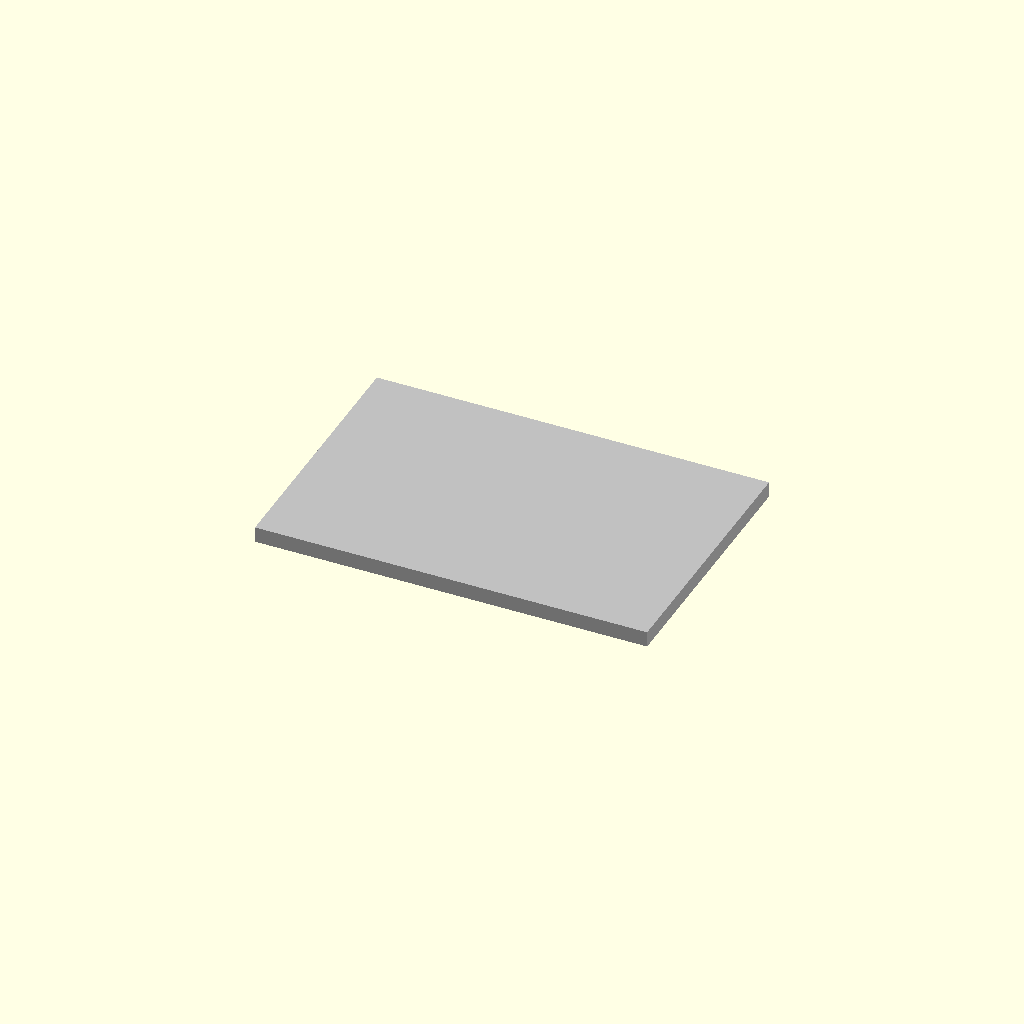
Cell 1: the model at its default parameters.
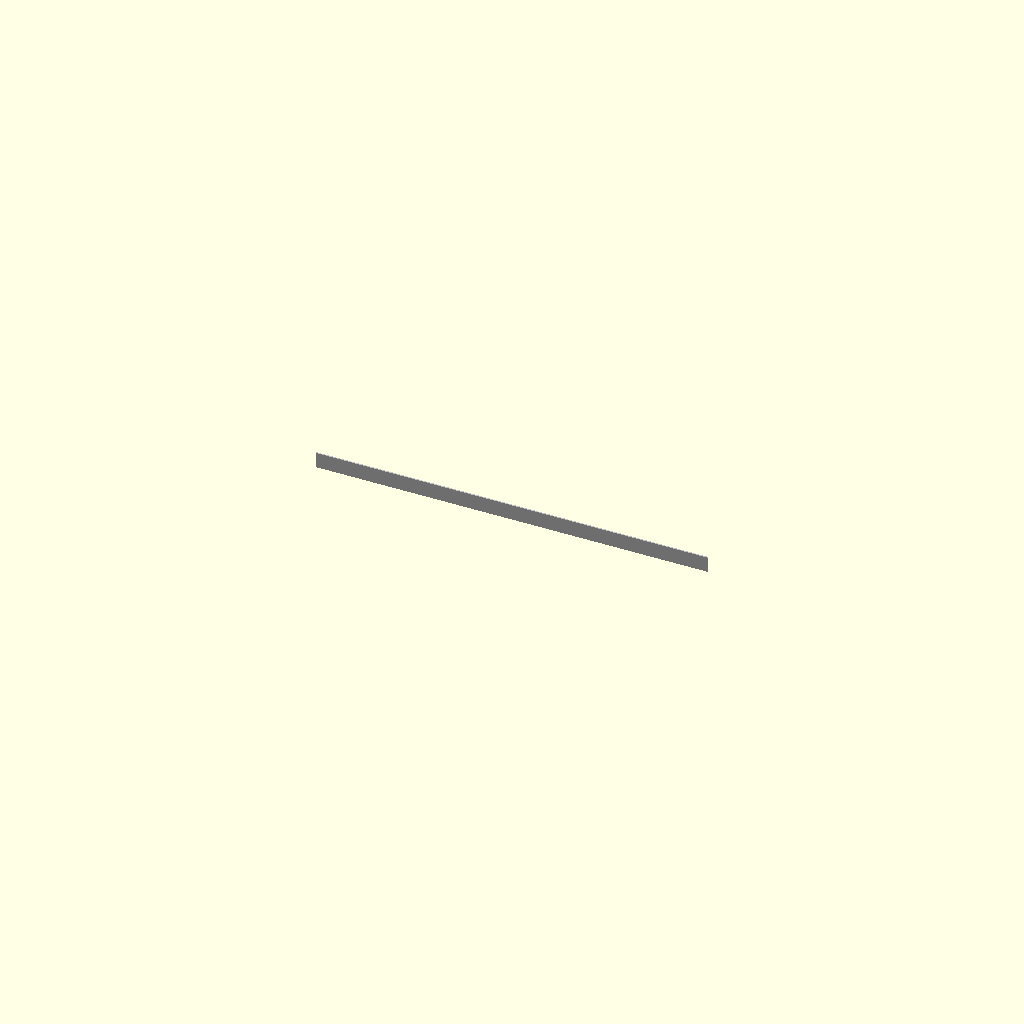
Cell 2 — plate_width set to 1, the other parameters unchanged.
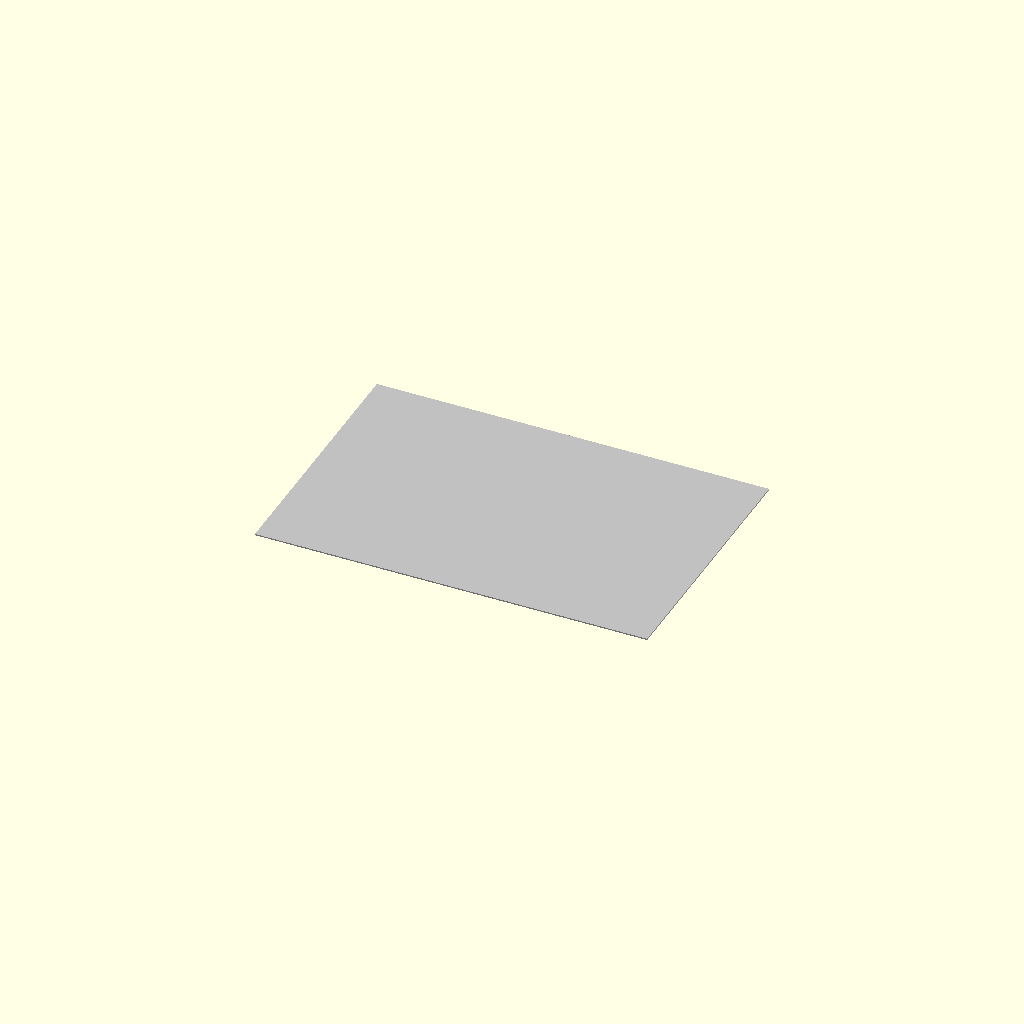
Cell 3: plate_thickness = 1 (everything else at default).
One fixed orthographic camera (rotation 55°, 0°, 25°; colour scheme Cornfield) for every cell.
Source of the model, results/nopscadlib/ablations/no_recovery/scad/sheet__AL1_6.scad:
// Parameters
plate_length = 300; //[150:600:1]
plate_width = 200; //[100:400:1]
plate_thickness = 12; //[6:24:1]
micro_overlap = 1; //[0.5:2:0.1]

// Base shapes
module tooling_plate_body() {
  cube([plate_length, plate_width, plate_thickness], center=true);
}

module edge_chamfer() {
  cube([plate_length - micro_overlap, plate_width - micro_overlap, plate_thickness - micro_overlap], center=true);
}

module corner_radius() {
  cube([plate_length - micro_overlap, plate_width - micro_overlap, plate_thickness - micro_overlap], center=true);
}

module surface_finish_marking() {
  cube([plate_length - micro_overlap, plate_width - micro_overlap, plate_thickness - micro_overlap], center=true);
}

module engraved_label() {
  cube([plate_length - micro_overlap, plate_width - micro_overlap, plate_thickness - micro_overlap], center=true);
}

// Final geometry
module tooling_plate_complete() {
  union() {
    tooling_plate_body();
    edge_chamfer();
    corner_radius();
    surface_finish_marking();
    engraved_label();
  }
}

// Render the final output
color("Silver") tooling_plate_complete();
Customizer parameters (derived from the source; name, type, default, range or options):
plate_length: number, default 300, range 1 to 150, step 600
plate_width: number, default 200, range 1 to 100, step 400
plate_thickness: number, default 12, range 1 to 6, step 24
micro_overlap: number, default 1, range 0.1 to 0.5, step 2
